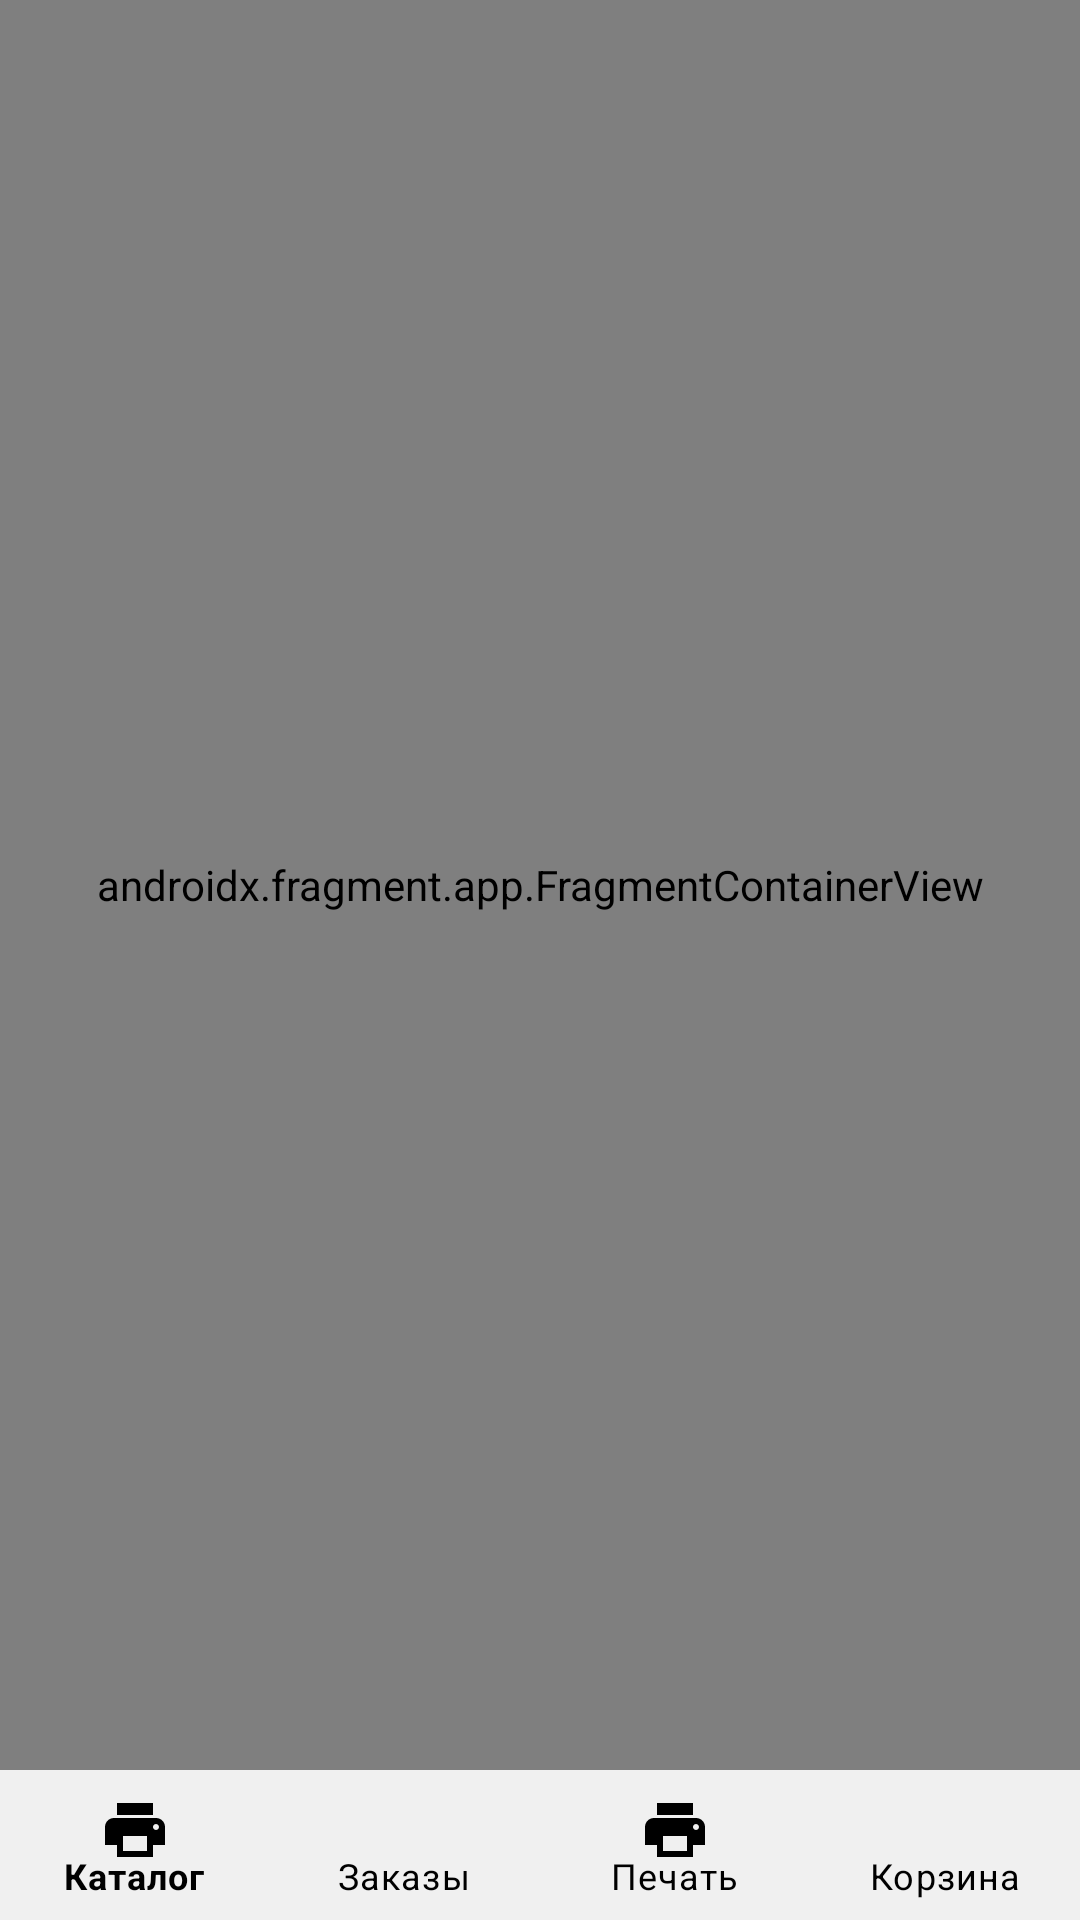

The Android layout XML behind this screen, and the referenced resources:
<!-- AndroidManifest.xml: application theme Theme.OnlineStationeryShop -->
<!-- res/layout/activity_main.xml -->
<?xml version="1.0" encoding="utf-8"?>
<RelativeLayout
    xmlns:android="http://schemas.android.com/apk/res/android"
    xmlns:app="http://schemas.android.com/apk/res-auto"
    xmlns:tools="http://schemas.android.com/tools"
    android:layout_width="match_parent"
    android:layout_height="match_parent"
    tools:context=".View.MainActivity"
    android:orientation="vertical">

    <androidx.fragment.app.FragmentContainerView
        android:layout_above="@id/bottom"
        android:layout_width="match_parent"
        android:layout_height="match_parent"
        android:id="@+id/my_nav_host_fragment"
        android:name="androidx.navigation.fragment.NavHostFragment"
        app:navGraph="@navigation/nav_graph"
        app:defaultNavHost="true"
        />
    <RelativeLayout
        android:layout_alignParentBottom="true"
        android:id="@+id/bottom"
        android:layout_width="match_parent"
        android:layout_height="50dp">
        <com.google.android.material.bottomnavigation.BottomNavigationView
            android:id="@+id/bottom_navigation"
            android:layout_weight="1"
            android:layout_width="match_parent"
            android:layout_height="50dp"
            app:labelVisibilityMode="labeled"
            app:itemTextColor="@color/black"
            app:menu="@menu/my_navigation_items"
            app:itemBackground="@color/base"
            app:itemIconTint="@android:color/black" >

            <TextView
                android:id="@+id/count_cart"
                android:layout_gravity="end"
                android:layout_marginRight="90dp"
                android:layout_width="wrap_content"
                android:layout_height="wrap_content">

            </TextView>
        </com.google.android.material.bottomnavigation.BottomNavigationView>

    </RelativeLayout>
</RelativeLayout>
<!-- resources referenced by this layout -->
<resources>
  <color name="base">#F0F0F0</color>
  <color name="black">#FF000000</color>
  <style name="Theme.OnlineStationeryShop" parent="Theme.MaterialComponents.Light.NoActionBar">
          
          <item name="colorPrimary">@color/purple_500</item>
          <item name="colorPrimaryVariant">@color/purple_700</item>
          <item name="colorOnPrimary">@color/white</item>
          
          <item name="colorSecondary">@color/teal_200</item>
          <item name="colorSecondaryVariant">@color/teal_700</item>
          <item name="colorOnSecondary">@color/black</item>
          
          <item name="android:statusBarColor">?attr/colorPrimaryVariant</item>
          
      </style>
  <color name="purple_500">#FF6200EE</color>
  <color name="purple_700">#FF3700B3</color>
  <color name="white">#FFFFFFFF</color>
  <color name="teal_200">#FF03DAC5</color>
  <color name="teal_700">#FF018786</color>
</resources>
